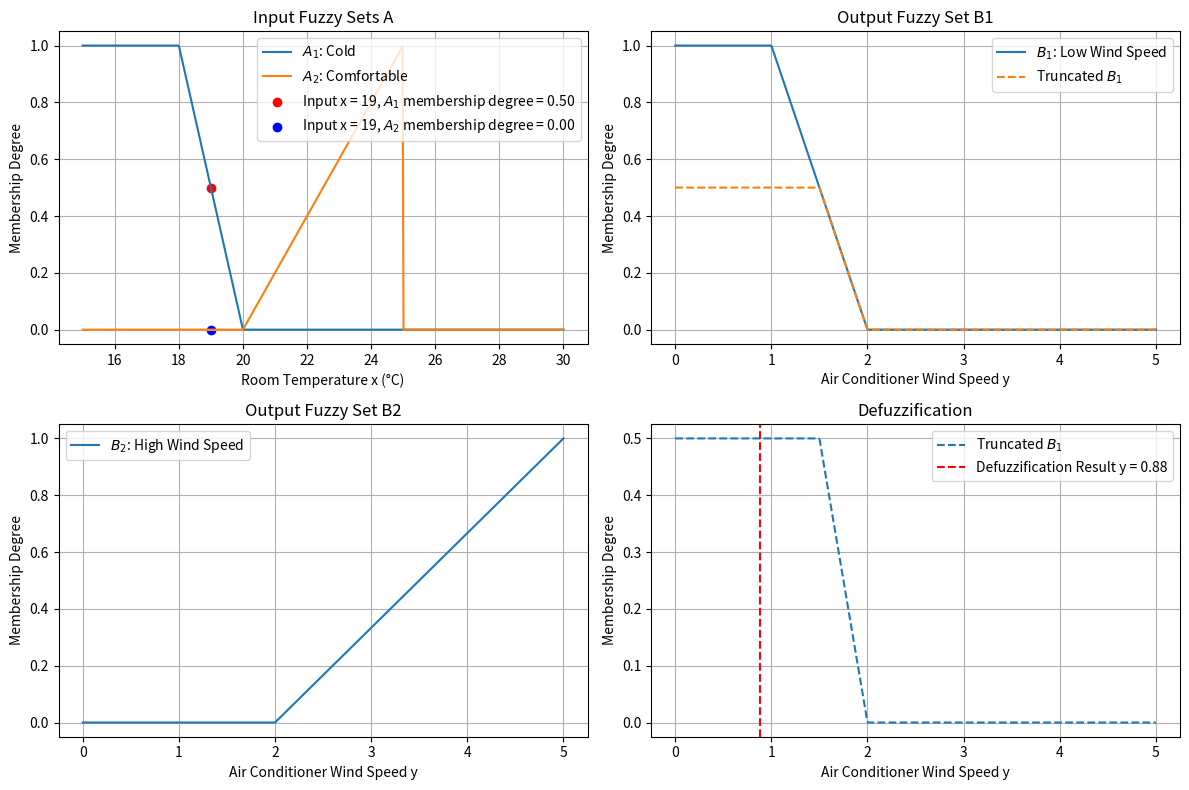

The script that saved this image:
import numpy as np
import matplotlib.pyplot as plt

# Define membership functions for input fuzzy sets A1 and A2
def mu_A1(x):
    if x <= 18:
        return 1
    elif 18 < x <= 20:
        return (20 - x) / 2
    else:
        return 0

def mu_A2(x):
    if 20 <= x <= 25:
        return (x - 20) / 5
    else:
        return 0

# Define membership functions for output fuzzy sets B1 and B2
def mu_B1(y):
    if y <= 1:
        return 1
    elif 1 < y <= 2:
        return 2 - y
    else:
        return 0

def mu_B2(y):
    if y <= 2:
        return 0
    elif 2 < y <= 5:
        return (y - 2) / 3
    else:
        return 1

# Truncate the membership function of B1 based on alpha
def truncated_B1(y, alpha):
    return min(mu_B1(y), alpha)

# Initialize input x and calculate membership degrees
x_input = 19
mu_A1_x = mu_A1(x_input)
mu_A2_x = mu_A2(x_input)

# Define the range for y
y_range = np.linspace(0, 5, 500)

# Compute truncated B1 values
truncated_B1_values = [truncated_B1(y, mu_A1_x) for y in y_range]

# Perform defuzzification using the centroid method
defuzz_numerator = np.sum(y_range * truncated_B1_values)
defuzz_denominator = np.sum(truncated_B1_values)
centroid = defuzz_numerator / defuzz_denominator

# Plotting
plt.figure(figsize=(12, 8))

# Input fuzzy sets A1 and A2
x_range = np.linspace(15, 30, 500)
plt.subplot(2, 2, 1)
plt.plot(x_range, [mu_A1(x) for x in x_range], label="$A_1$: Cold")
plt.plot(x_range, [mu_A2(x) for x in x_range], label="$A_2$: Comfortable")
plt.scatter([x_input], [mu_A1_x], color="red", label=f"Input x = {x_input}, $A_1$ membership degree = {mu_A1_x:.2f}")
plt.scatter([x_input], [mu_A2_x], color="blue", label=f"Input x = {x_input}, $A_2$ membership degree = {mu_A2_x:.2f}")
plt.title("Input Fuzzy Sets A")
plt.xlabel("Room Temperature x (°C)")
plt.ylabel("Membership Degree")
plt.legend()
plt.grid()

# Output fuzzy set B1 and truncated B1
plt.subplot(2, 2, 2)
plt.plot(y_range, [mu_B1(y) for y in y_range], label="$B_1$: Low Wind Speed")
plt.plot(y_range, truncated_B1_values, label="Truncated $B_1$", linestyle="--")
plt.title("Output Fuzzy Set B1")
plt.xlabel("Air Conditioner Wind Speed y")
plt.ylabel("Membership Degree")
plt.legend()
plt.grid()

# Output fuzzy set B2
plt.subplot(2, 2, 3)
plt.plot(y_range, [mu_B2(y) for y in y_range], label="$B_2$: High Wind Speed")
plt.title("Output Fuzzy Set B2")
plt.xlabel("Air Conditioner Wind Speed y")
plt.ylabel("Membership Degree")
plt.legend()
plt.grid()

# Defuzzification result
plt.subplot(2, 2, 4)
plt.plot(y_range, truncated_B1_values, label="Truncated $B_1$", linestyle="--")
plt.axvline(centroid, color="red", linestyle="--", label=f"Defuzzification Result y = {centroid:.2f}")
plt.title("Defuzzification")
plt.xlabel("Air Conditioner Wind Speed y")
plt.ylabel("Membership Degree")
plt.legend()
plt.grid()

plt.tight_layout()
plt.savefig("fuzzy_control_visualization.png")
plt.show()
